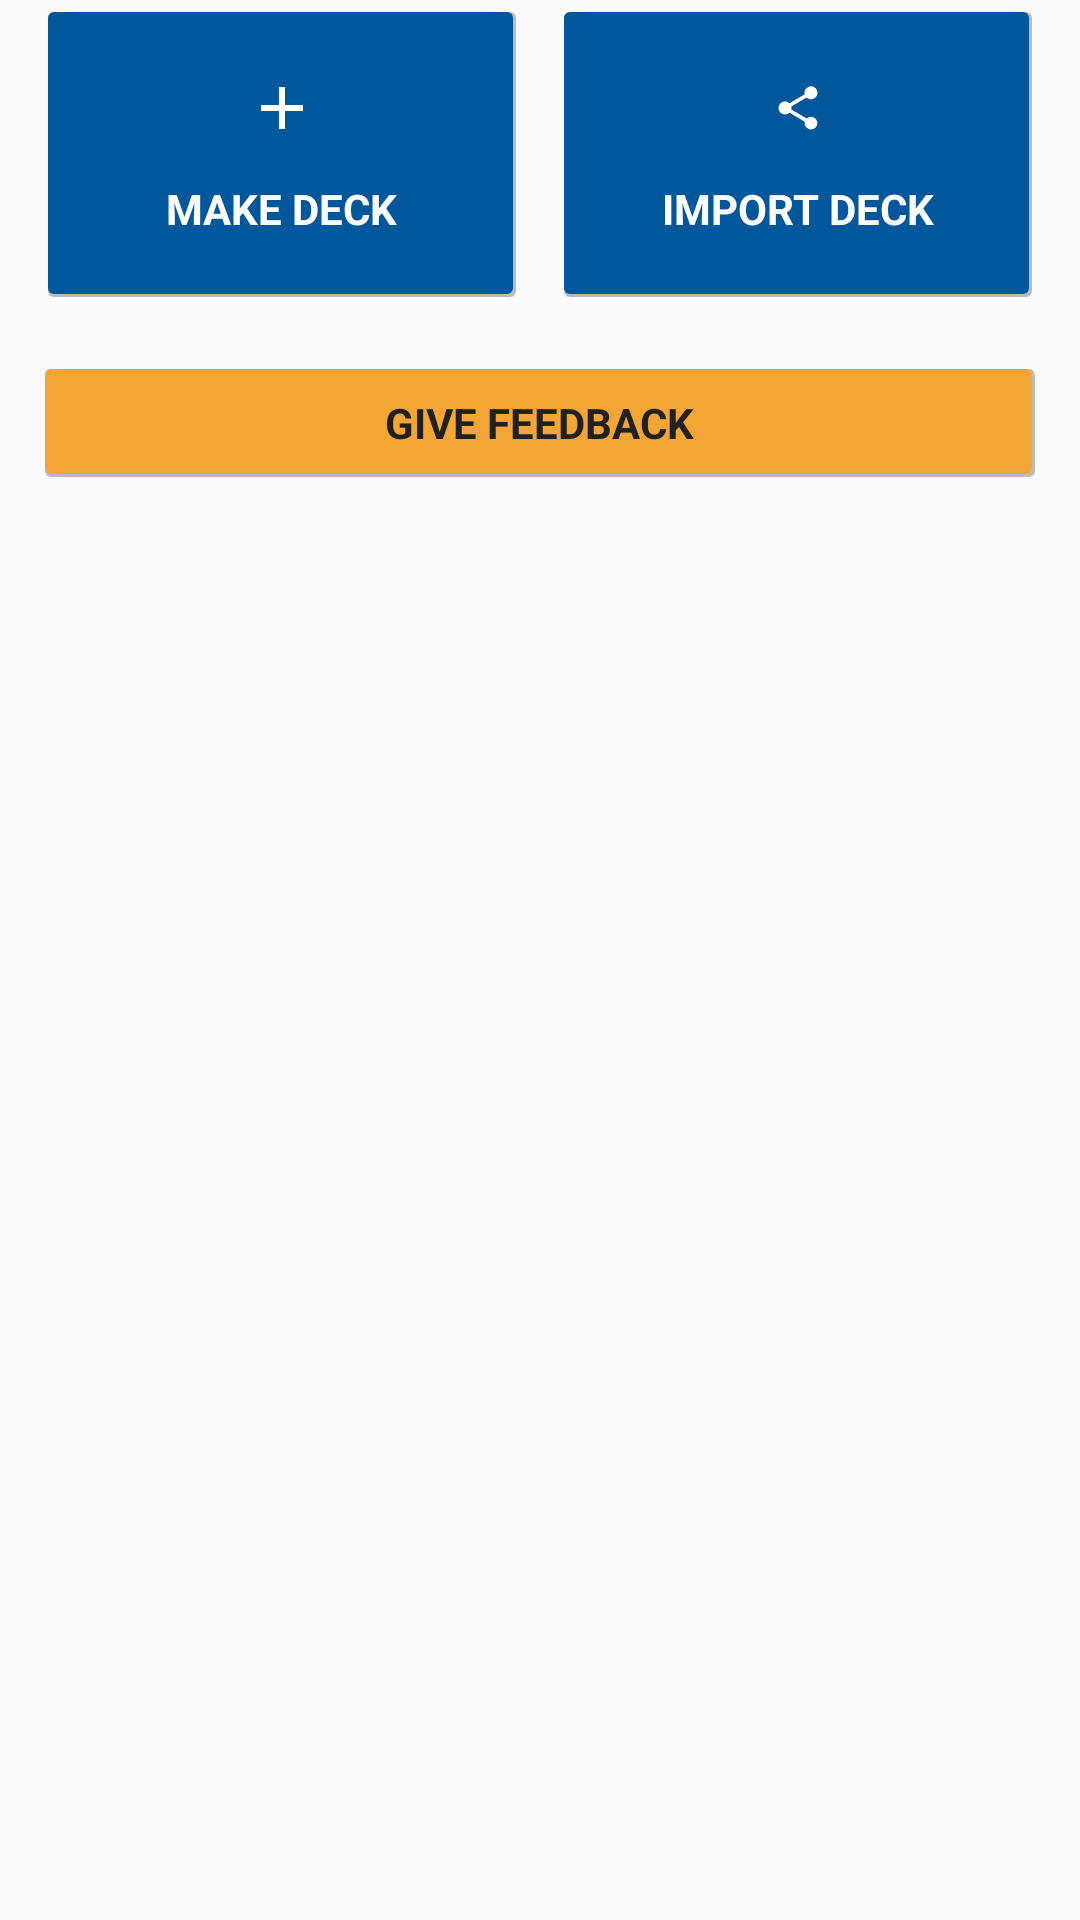

This screen was rendered from an Android layout file. Write that file and the resources it references.
<!-- AndroidManifest.xml: application theme AppTheme -->
<!-- res/layout/mydecks_footer.xml -->
<?xml version="1.0" encoding="utf-8"?>
<LinearLayout xmlns:android="http://schemas.android.com/apk/res/android"
    android:layout_width="match_parent"
    android:layout_height="wrap_content"
    android:orientation="vertical">

    <LinearLayout
        android:layout_width="wrap_content"
        android:layout_height="wrap_content"
        android:layout_gravity="center"
        android:layout_marginTop="4dp">
        <RelativeLayout
            android:id="@+id/create_deck_button"
            android:layout_width="156dp"
            android:layout_height="wrap_content"
            android:layout_marginRight="8dp"
            android:layout_marginEnd="8dp"
            android:background="@drawable/chunky_button">
            <ImageView
                android:id="@+id/add_image"
                android:layout_width="24dp"
                android:layout_height="24dp"
                android:layout_centerHorizontal="true"
                android:layout_marginTop="20dp"
                android:layout_marginBottom="12dp"
                android:background="@drawable/add"/>
            <TextView
                android:layout_width="wrap_content"
                android:layout_height="wrap_content"
                android:textSize="14sp"
                android:textStyle="bold"
                android:textColor="@color/textColor"
                android:layout_below="@id/add_image"
                android:layout_centerHorizontal="true"
                android:text="@string/create_deck_button_text"
                android:paddingBottom="20dp"/>
        </RelativeLayout>

        <RelativeLayout
            android:id="@+id/import_deck_button"
            android:layout_width="156dp"
            android:layout_height="wrap_content"
            android:layout_marginLeft="8dp"
            android:layout_marginStart="8dp"
            android:background="@drawable/chunky_button">
            <ImageView
                android:id="@+id/import_image"
                android:layout_width="24dp"
                android:layout_height="24dp"
                android:layout_centerHorizontal="true"
                android:layout_marginTop="20dp"
                android:layout_marginBottom="12dp"
                android:background="@drawable/share"/>
            <TextView
                android:layout_width="wrap_content"
                android:layout_height="wrap_content"
                android:textSize="14sp"
                android:textStyle="bold"
                android:textColor="@color/textColor"
                android:layout_below="@id/import_image"
                android:layout_centerHorizontal="true"
                android:text="@string/import_deck_button_text"
                android:paddingBottom="20dp"/>
        </RelativeLayout>
    </LinearLayout>

    <RelativeLayout
        android:id="@+id/feedback_button"
        android:layout_width="330dp"
        android:layout_height="36dp"
        android:layout_gravity="center"
        android:layout_marginTop="24dp"
        android:layout_marginBottom="35dp"
        android:background="@drawable/feedback_button">
        <TextView
            android:layout_width="wrap_content"
            android:layout_height="wrap_content"
            android:layout_centerInParent="true"
            android:text="@string/main_feedback_button_text"
            android:textColor="@color/primaryTextColor"
            android:textStyle="bold"
            android:textSize="14sp"/>
    </RelativeLayout>


</LinearLayout>
<!-- resources referenced by this layout -->
<resources>
  <color name="primaryTextColor">#212121</color>
  <color name="textColor">#fcfcfc</color>
  <!-- drawable add: png bitmap (drawable, 1055 bytes) -->
  <!-- drawable chunky_button (drawable) -->
  <?xml version="1.0" encoding="utf-8"?>
  <layer-list xmlns:android="http://schemas.android.com/apk/res/android">
      <item >
          <shape
              android:shape="rectangle">
              <solid android:color="@color/borderColor" />
              <corners android:radius="2dp"/>
              <size
                  android:width="155dp"
                  android:height="89dp"/>
          </shape>
      </item>
      <item android:right="1dp" android:bottom="1dp">
          <shape
              android:shape="rectangle">
              <solid android:color="@color/colorPrimary"/>
              <corners android:radius="2dp"/>
              <size
                  android:width="155dp"
                  android:height="89dp"/>
          </shape>
      </item>
  </layer-list>
  <!-- drawable feedback_button (drawable) -->
  <?xml version="1.0" encoding="utf-8"?>
  <layer-list xmlns:android="http://schemas.android.com/apk/res/android">
      <item >
          <shape
              android:shape="rectangle">
              <solid android:color="@color/borderColor" />
              <corners android:radius="2dp"/>
              <size
                  android:width="329dp"
                  android:height="35dp"/>
          </shape>
      </item>
      <item android:right="1dp" android:bottom="1dp">
          <shape
              android:shape="rectangle">
              <solid android:color="@color/orange"/>
              <corners android:radius="2dp"/>
              <size
                  android:width="329dp"
                  android:height="35dp"/>
          </shape>
      </item>
  </layer-list>
  <!-- drawable share: png bitmap (drawable, 1816 bytes) -->
  <string name="create_deck_button_text">MAKE DECK</string>
  <string name="import_deck_button_text">IMPORT DECK</string>
  <string name="main_feedback_button_text">GIVE FEEDBACK</string>
  <style name="AppTheme" parent="Theme.AppCompat.Light.DarkActionBar">
          
          <item name="colorPrimary">@color/colorPrimary</item>
          <item name="colorPrimaryDark">@color/colorPrimaryDark</item>
          <item name="colorAccent">@color/colorPrimary</item>
          <item name="android:windowContentOverlay">@null</item>
      </style>
  <color name="borderColor">#bbbbbb</color>
  <color name="colorPrimary">#01579b</color>
  <color name="orange">#F3A536</color>
  <color name="colorPrimaryDark">#003C6A</color>
</resources>
